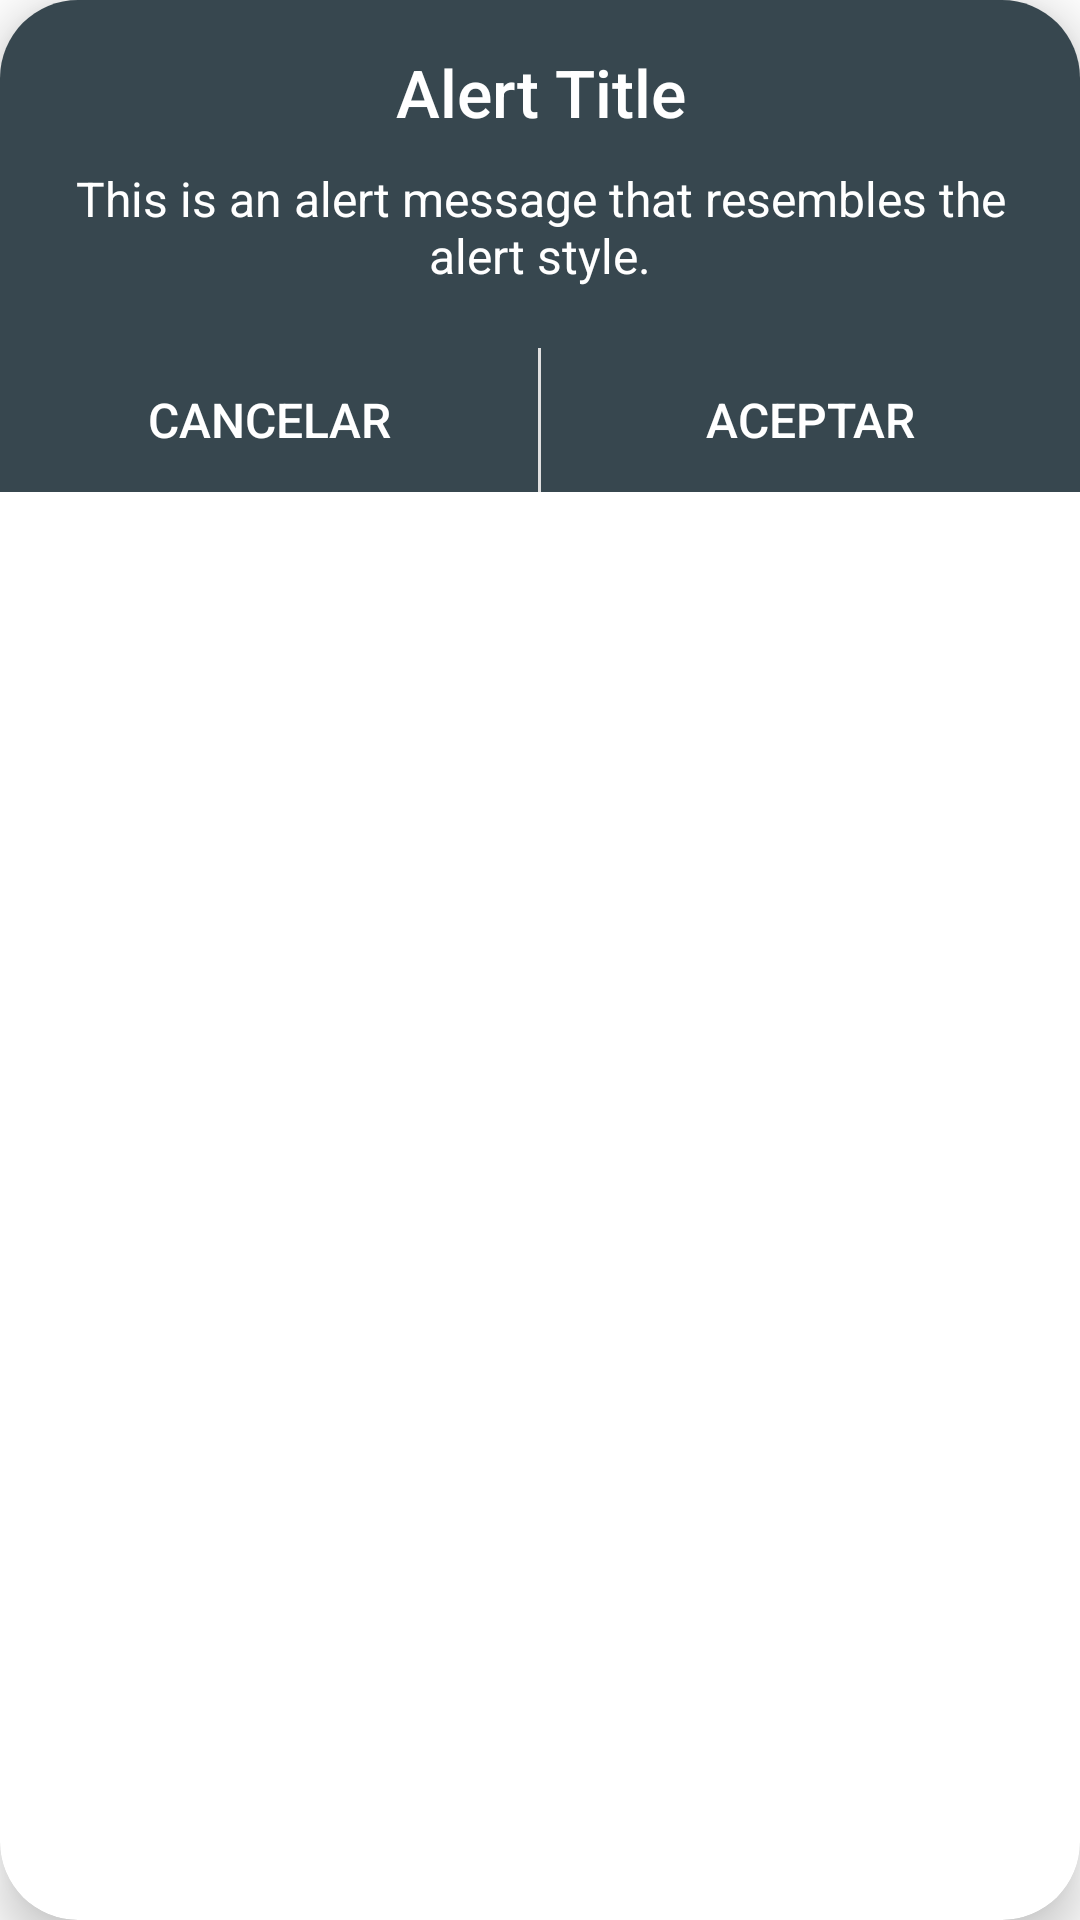

Here is an Android app screen rendered from its layout file. Give the layout XML and the strings, colors and styles it references.
<!-- AndroidManifest.xml: application theme Theme.GrabadorVoz -->
<!-- res/layout/dialog_custom_alert.xml -->
<?xml version="1.0" encoding="utf-8"?>
<androidx.cardview.widget.CardView
    xmlns:android="http://schemas.android.com/apk/res/android"
    xmlns:app="http://schemas.android.com/apk/res-auto"
    android:layout_width="wrap_content"
    android:layout_height="wrap_content"
    android:layout_marginTop="16dp"
    android:layout_marginBottom="16dp"
    android:layout_marginRight="16dp"
    android:layout_marginLeft="16dp"
    app:cardElevation="10dp"
    app:cardCornerRadius="26dp"
    android:layout_gravity="center">

    <LinearLayout
        android:layout_width="match_parent"
        android:layout_height="wrap_content"
        android:orientation="vertical"
        android:background="@color/blue_grey_800"
        android:gravity="center">

        
        <TextView
            android:id="@+id/tvTitle"
            android:layout_width="wrap_content"
            android:layout_height="wrap_content"
            android:text="Alert Title"
            android:layout_marginTop="16dp"
            android:textSize="22sp"
            android:textColor="@color/white"
            android:fontFamily="sans-serif-medium"
            android:gravity="center"
            android:layout_marginBottom="10dp"/>

        
        <TextView
            android:id="@+id/tvMessage"
            android:layout_width="wrap_content"
            android:layout_height="wrap_content"
            android:text="This is an alert message that resembles the alert style."
            android:textSize="16sp"
            android:layout_marginLeft="15dp"
            android:layout_marginRight="15dp"
            android:textColor="#FFFFFF"
            android:gravity="center"
            android:layout_marginBottom="20dp"/>

        
        <LinearLayout
            android:layout_width="match_parent"
            android:layout_height="wrap_content"
            android:orientation="horizontal">

            <Button
                android:id="@+id/btnCanceldialog"
                android:layout_width="0dp"
                android:layout_height="wrap_content"
                android:layout_weight="1"
                android:text="CANCELAR"
                android:textSize="16sp"
                android:background="@android:color/transparent"
                android:textColor="#FFFFFF"/>

            <View
                android:layout_width="1dp"
                android:layout_height="match_parent"
                android:background="#E0E0E0"/>

            <Button
                android:id="@+id/btnConfirmDialog"
                android:layout_width="0dp"
                android:layout_height="wrap_content"
                android:layout_weight="1"
                android:text="ACEPTAR"
                android:textSize="16sp"
                android:background="@android:color/transparent"
                android:textColor="#FFFFFF"/>
        </LinearLayout>
    </LinearLayout>
</androidx.cardview.widget.CardView>
<!-- resources referenced by this layout -->
<resources>
  <color name="blue_grey_800">#37474F</color>
  <color name="white">#FFFFFFFF</color>
  <style name="Theme.GrabadorVoz" parent="Theme.MaterialComponents.DayNight.NoActionBar">
          <item name="colorPrimary">@color/blue_grey_800</item>
          <item name="colorPrimaryVariant">@color/blue_grey_900</item>
          <item name="colorOnPrimary">@color/white</item>
          <item name="colorSecondary">@color/teal_700</item>
          <item name="colorSecondaryVariant">@color/teal_900</item>
          <item name="colorOnSecondary">@color/white</item>
          <item name="android:statusBarColor">@color/white</item>
          <item name="android:windowLightStatusBar">true</item>
      </style>
  <color name="blue_grey_900">#263238</color>
  <color name="teal_700">#00796B</color>
  <color name="teal_900">#004D40</color>
</resources>
